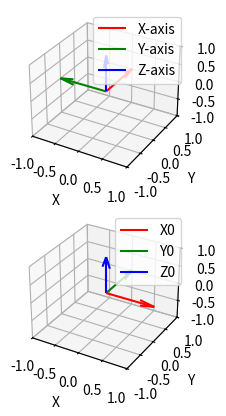

Python code for this plot:
import numpy as np 
import matplotlib.pyplot as plt
np.set_printoptions(suppress=True)

# angles in radians
theta_1 = np.deg2rad(90)
theta_2 = np.deg2rad(-45)
theta_3 = np.deg2rad(0)
theta_4 = np.deg2rad(45)

rot_z_theta_1 = np.array([[ np.cos(theta_1), -np.sin(theta_1),0 ],
                        [ np.sin(theta_1), np.cos(theta_1), 0],
                        [ 0, 0, 1]]) 

rot_y_theta_2 = np.array([[ np.cos(theta_2), 0, np.sin(theta_2)],
                        [ 0, 1, 0],
                        [ -np.sin(theta_2), 0, np.cos(theta_2)]]) 
rot_y_theta_3 = np.array([[ np.cos(theta_3), 0, np.sin(theta_3)],
                        [ 0, 1, 0],
                        [ -np.sin(theta_3), 0, np.cos(theta_3)]]) 
rot_y_theta_4 = np.array([[ np.cos(theta_4), 0, np.sin(theta_4)],
                        [ 0, 1, 0],
                        [ -np.sin(theta_4), 0, np.cos(theta_4)]]) 
eye = np.array([[ 1, 0, 0],
                        [ 0, 1, 0],
                        [ 0, 0, 1]]) 

# tool frame w.r.t the base frame

rot_0_4 = np.matmul(np.matmul(np.matmul(np.matmul(eye,rot_z_theta_1),rot_y_theta_2),rot_y_theta_3),rot_y_theta_4)

# print the final rotation matrix
print(rot_0_4)

origin = np.zeros(3)
x0 = np.transpose(np.array([1,0,0]))
y0 = np.transpose(np.array([0,1,0]))
z0 = np.transpose(np.array([0,0,1]))
x_axis = np.matmul(rot_0_4,x0)
y_axis = np.matmul(rot_0_4,y0)
z_axis = np.matmul(rot_0_4,z0)
print(x_axis)
print(y_axis)
print(z_axis)

# Visualize the coordinate frame
fig = plt.figure()

ax = fig.add_subplot(211, projection='3d')
ax.quiver(*origin, *x_axis, color='r', label='X-axis')
ax.quiver(*origin, *y_axis, color='g', label='Y-axis')
ax.quiver(*origin, *z_axis, color='b', label='Z-axis')
ax.set_xlim(-1, 1)
ax.set_ylim(-1, 1)
ax.set_zlim(-1, 1)
ax.set_xlabel('X')
ax.set_ylabel('Y')
ax.set_zlabel('Z')
ax.legend()

ax = fig.add_subplot(212, projection='3d')
ax.quiver(*origin, *x0, color='r', label='X0')
ax.quiver(*origin, *y0, color='g', label='Y0')
ax.quiver(*origin, *z0, color='b', label='Z0')

ax.set_xlim(-1, 1)
ax.set_ylim(-1, 1)
ax.set_zlim(-1, 1)
ax.set_xlabel('X')
ax.set_ylabel('Y')
ax.set_zlabel('Z')
ax.legend()

plt.show()
